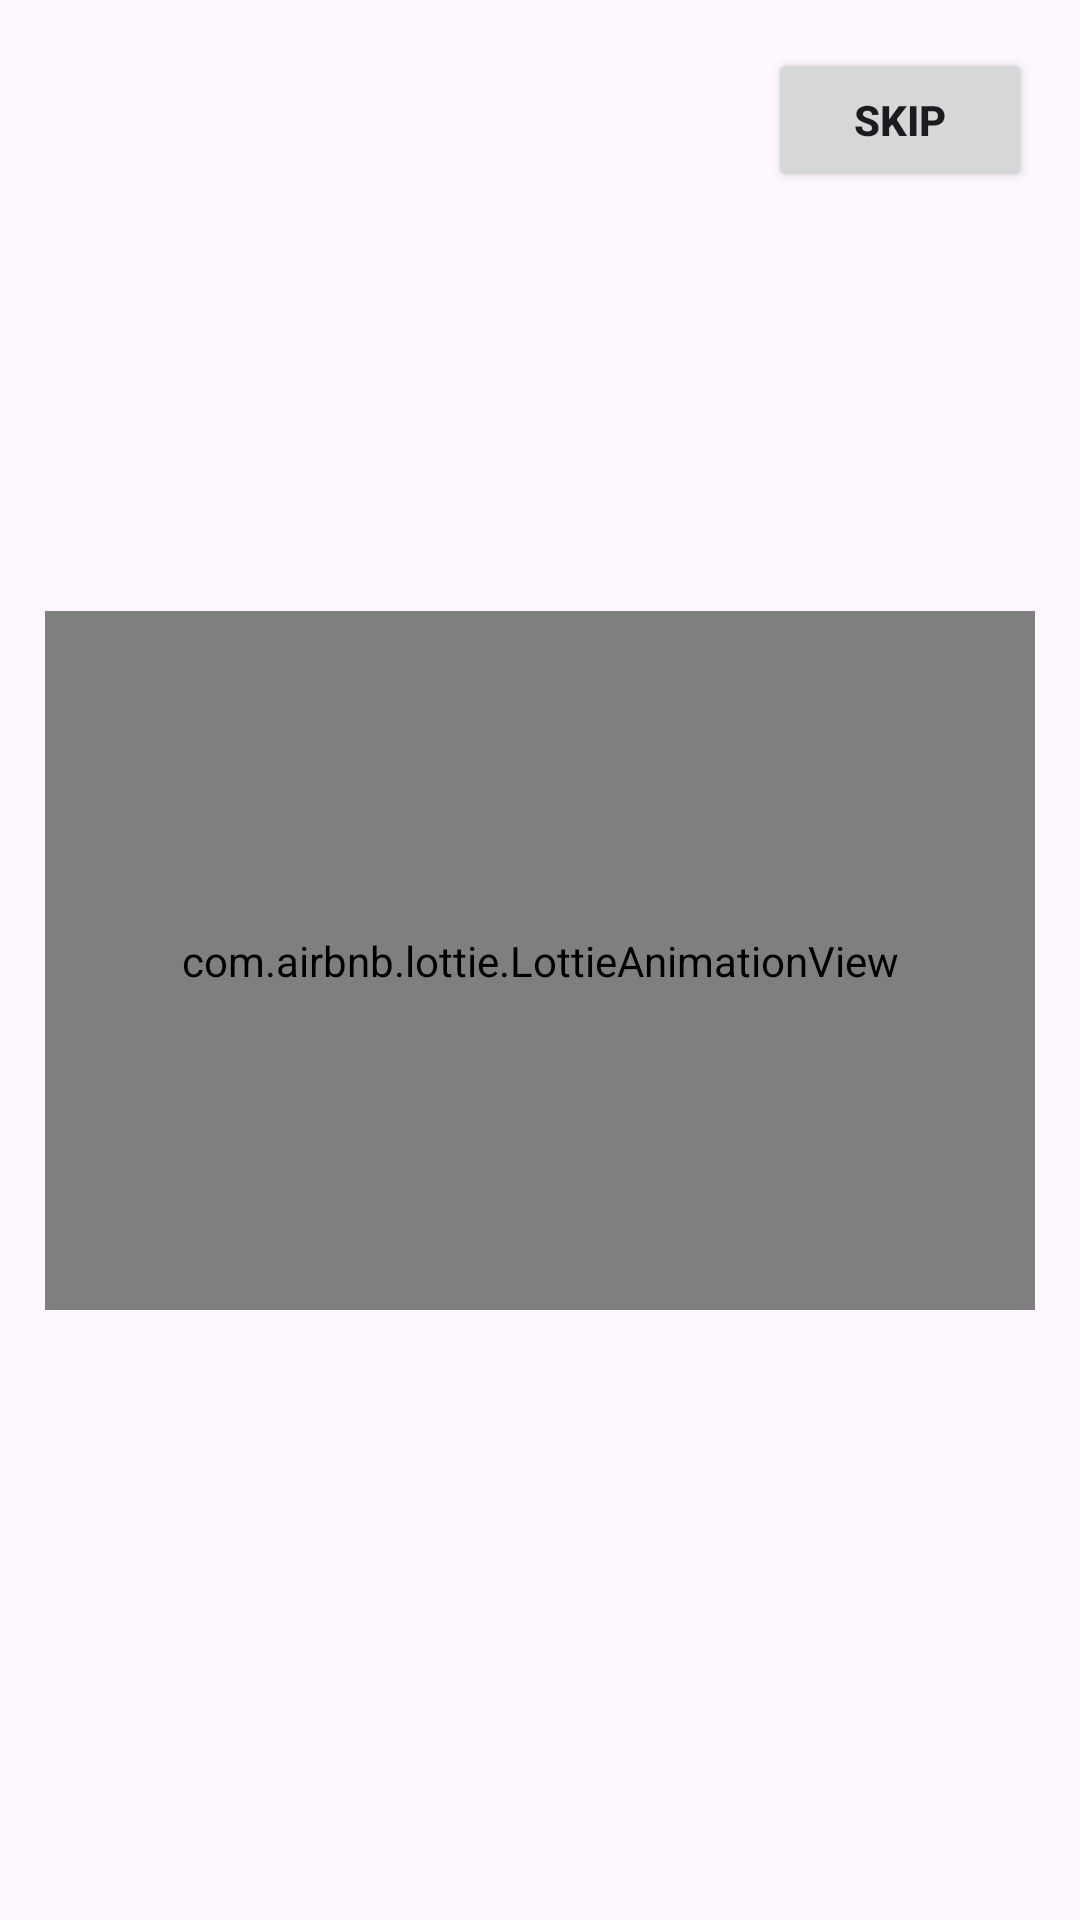

Write the Android layout XML for this screen, with the resource values it uses.
<!-- AndroidManifest.xml: application theme Theme.Taza -->
<!-- res/layout/activity_splach.xml -->
<?xml version="1.0" encoding="utf-8"?>
<androidx.constraintlayout.widget.ConstraintLayout xmlns:android="http://schemas.android.com/apk/res/android"
    xmlns:app="http://schemas.android.com/apk/res-auto"
    xmlns:tools="http://schemas.android.com/tools"
    android:layout_width="match_parent"
    android:layout_height="match_parent"
    tools:context=".activtiystart.splachActivity">

    <androidx.fragment.app.FragmentContainerView
        android:id="@+id/splash_fragment"
        android:layout_width="match_parent"
        android:layout_height="match_parent"
        app:layout_constraintBottom_toBottomOf="parent"
        app:layout_constraintEnd_toEndOf="parent"
        app:layout_constraintStart_toStartOf="parent"
        app:layout_constraintTop_toTopOf="parent"
        />

    <com.airbnb.lottie.LottieAnimationView
        android:id="@+id/animation_view"
        android:layout_width="330dp"
        android:layout_height="233dp"
        app:layout_constraintBottom_toBottomOf="parent"
        app:layout_constraintEnd_toEndOf="parent"
        app:layout_constraintStart_toStartOf="parent"
        app:layout_constraintTop_toTopOf="parent"
        app:layout_constraintVertical_bias="0.5"
        app:lottie_autoPlay="true"
        app:lottie_loop="true"
        app:lottie_rawRes="@raw/splash" />

    <Button
        android:id="@+id/skip_btn"
        android:layout_width="wrap_content"
        android:layout_height="wrap_content"
        android:text="Skip"
        android:textStyle="bold"
        android:layout_margin="16dp"
        app:layout_constraintTop_toTopOf="parent"
        app:layout_constraintEnd_toEndOf="parent"
        />
</androidx.constraintlayout.widget.ConstraintLayout>
<!-- resources referenced by this layout -->
<resources>
  <style name="Theme.Taza" parent="Base.Theme.Taza" />
  <style name="Base.Theme.Taza" parent="Theme.Material3.DayNight.NoActionBar">
          <item name="colorPrimary">#18C11E</item>
          
          
      </style>
</resources>
